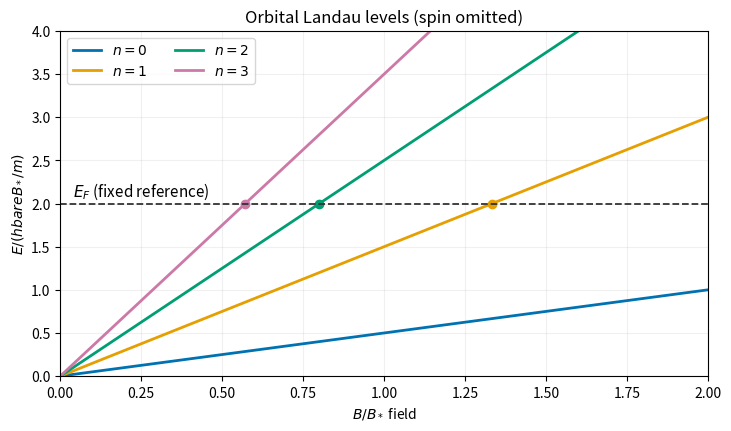

The script that saved this image: (Note: this script raises an exception after producing the figure.)
"""Original Landau-level schematic. Python 3.14; matplotlib 3.10.7; numpy 2.3.5.

Run from the mirrored _media directory; the PNG is written to cwd.
"""
from pathlib import Path
import matplotlib
matplotlib.use('Agg')
import matplotlib.pyplot as plt
import numpy as np

b = np.linspace(0, 2.0, 500)
fig, ax = plt.subplots(figsize=(7.2, 4.2), layout='constrained', facecolor='white')
colors = ['#0072b2', '#e69f00', '#009e73', '#cc79a7']
for n, color in enumerate(colors):
    energy = (n + 0.5) * b
    ax.plot(b, energy, color=color, lw=2, label=rf'$n={n}$')
    crossing = 2 / (n + 0.5)
    if crossing <= 2:
        ax.plot(crossing, 2, 'o', color=color, ms=6)
ax.axhline(2, color='#333333', ls='--', lw=1.3)
ax.text(0.04, 2.08, r'$E_F$ (fixed reference)', fontsize=11)
ax.set(xlim=(0, 2), ylim=(0, 4), xlabel=r'$B/B_*$ field',
       ylabel=r'$E/(hbar eB_*/m)$', title='Orbital Landau levels (spin omitted)')
ax.legend(loc='upper left', ncols=2)
ax.grid(alpha=0.18)
fig.savefig(Path(__file__).with_suffix('.png').name, dpi=160, facecolor='white')
